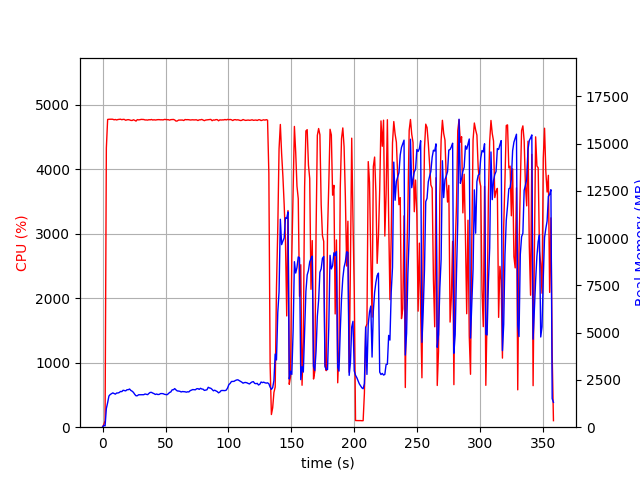

Values plotted in this chart, from the file beside it:
elapsed_time, nproc, cpu, mem_real, mem_virtual
4.458427429199219e-05, 1, 0.0, 10.73, 3192
1.007, 1, 43.7, 97.24, 687.5
2.014, 1, 99.3, 67.24, 175.4
3.021, 1, 4325, 988.3, 4978
4.041, 1, 4770, 1296, 5339
5.061, 1, 4772, 1650, 5718
6.086, 1, 4773, 1729, 5796
7.109, 1, 4773, 1775, 5853
8.133, 1, 4773, 1815, 5968
9.158, 1, 4765, 1782, 6013
10.18, 1, 4769, 1751, 6046
11.21, 1, 4762, 1809, 6129
12.23, 1, 4769, 1810, 6137
13.26, 1, 4772, 1834, 6192
14.28, 1, 4774, 1891, 6221
15.3, 1, 4766, 1882, 6269
16.33, 1, 4771, 1955, 6334
17.35, 1, 4770, 1936, 6355
18.38, 1, 4757, 1922, 6440
19.4, 1, 4764, 1982, 6558
20.43, 1, 4767, 1985, 6588
21.45, 1, 4763, 2020, 6640
22.48, 1, 4755, 1945, 6665
23.5, 1, 4754, 1905, 6699
24.53, 1, 4765, 1842, 6731
25.55, 1, 4757, 1739, 6752
26.58, 1, 4744, 1662, 6788
27.6, 1, 4767, 1666, 6788
28.63, 1, 4763, 1716, 6853
29.65, 1, 4766, 1716, 6853
30.68, 1, 4771, 1710, 6892
31.7, 1, 4770, 1711, 6892
32.73, 1, 4769, 1720, 6899
33.75, 1, 4762, 1757, 6935
34.77, 1, 4763, 1739, 6949
35.8, 1, 4760, 1722, 6964
36.82, 1, 4766, 1789, 6976
37.85, 1, 4764, 1840, 7023
38.87, 1, 4769, 1842, 7063
39.89, 1, 4761, 1804, 7079
40.91, 1, 4765, 1775, 7079
41.94, 1, 4761, 1732, 7105
42.96, 1, 4764, 1756, 7115
43.98, 1, 4767, 1728, 7123
45, 1, 4767, 1735, 7145
46.03, 1, 4764, 1777, 7189
47.05, 1, 4765, 1780, 7196
48.08, 1, 4762, 1773, 7235
49.1, 1, 4770, 1742, 7245
50.13, 1, 4769, 1731, 7245
51.15, 1, 4766, 1717, 7245
52.18, 1, 4767, 1768, 7245
53.2, 1, 4759, 1837, 7293
54.23, 1, 4767, 1866, 7341
55.25, 1, 4769, 1976, 7404
56.28, 1, 4770, 1982, 7418
57.3, 1, 4762, 2043, 7462
58.33, 1, 4744, 1972, 7462
59.35, 1, 4746, 1919, 7462
60.38, 1, 4760, 1913, 7462
... 293 more rows
